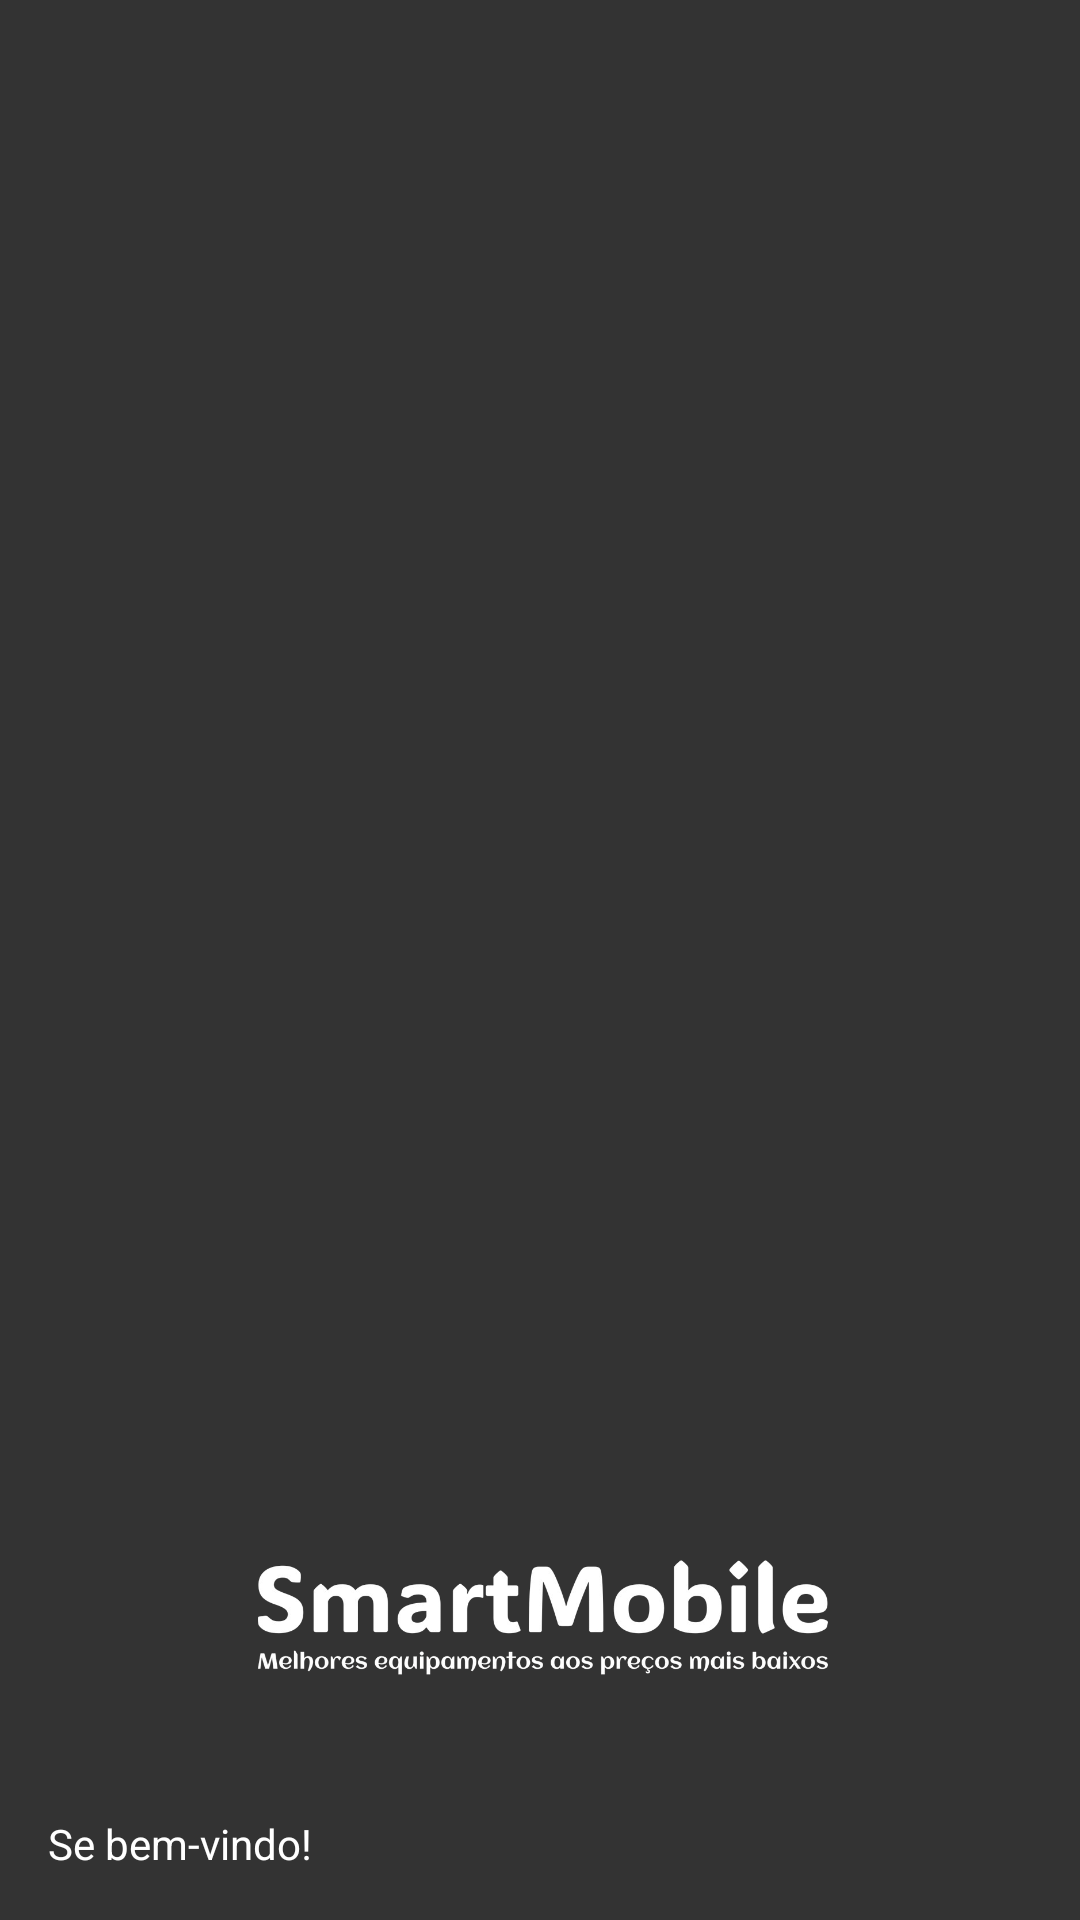

Layout XML and referenced resources for this Android screen:
<!-- AndroidManifest.xml: application theme Theme.SmartMobileApp -->
<!-- res/layout/nav_header.xml -->
<?xml version="1.0" encoding="utf-8"?>
<LinearLayout xmlns:android="http://schemas.android.com/apk/res/android"
    xmlns:app="http://schemas.android.com/apk/res-auto"
    android:layout_width="match_parent"
    android:layout_height="200dp"
    android:background="@color/gray"
    android:orientation="vertical"
    android:padding="16dp"
    android:gravity="bottom">

    <ImageView
        android:id="@+id/imgFoto"
        android:layout_width="200dp"
        android:layout_height="100dp"
        android:layout_gravity="center_horizontal"
        android:layout_marginBottom="8dp"
        app:srcCompat="@drawable/logo" />


    <TextView
        android:layout_width="match_parent"
        android:layout_height="wrap_content"
        android:paddingTop="8dp"
        android:text="Se bem-vindo!"
        android:textColor="@color/white"
        android:textAppearance="@style/TextAppearance.AppCompat.Body1"/>

</LinearLayout>
<!-- resources referenced by this layout -->
<resources>
  <color name="gray">#333333</color>
  <color name="white">#FFFFFFFF</color>
  <!-- drawable logo: png bitmap (drawable, 87072 bytes) -->
  <style name="Theme.SmartMobileApp" parent="Base.Theme.SmartMobileApp" />
  <style name="Base.Theme.SmartMobileApp" parent="Theme.Material3.DayNight.NoActionBar">
          
          
      </style>
</resources>
